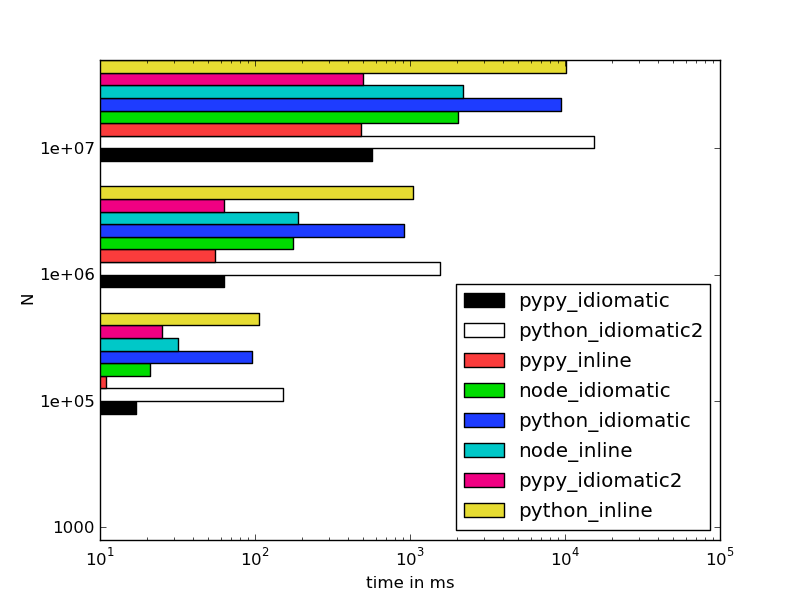

Data behind this chart, as committed beside it:
n, pypy_inline, pypy_idiomatic, pypy_idiomatic2, python_inline, python_idiomatic, python_idiomatic2, node_inline, node_idiomatic
1000, 1, 1, 8, 0, 0, 1, 1, 1
100000, 11, 17, 25, 106, 96, 152, 32, 21
1000000, 55, 63, 63, 1045, 920, 1570, 189, 175
10000000, 485, 566, 500, 10187, 9431, 15459, 2190, 2035
